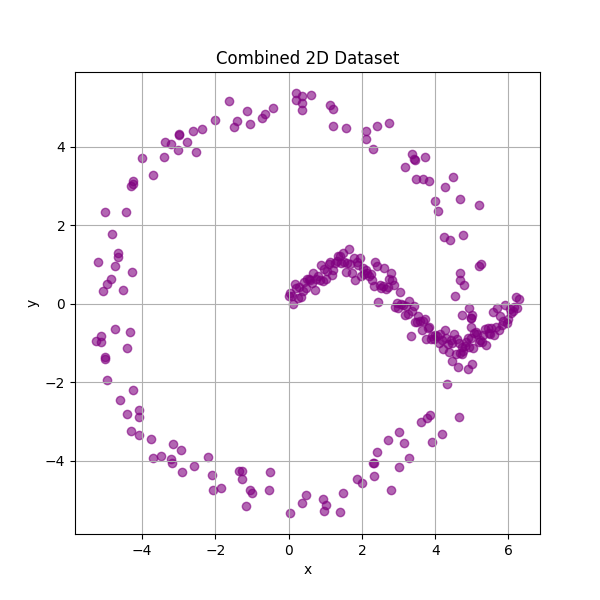

The file beside this chart, header and first rows:
x, y
0.000000000000000000e+00, 2.014097173605642332e-01
4.216902890724554681e-02, 2.770541692422060498e-01
8.433805781449109362e-02, 1.934121803078971968e-01
1.265070867217366335e-01, 6.350261060429129856e-03
1.686761156289821872e-01, 4.933002198494520485e-01
2.108451445362277410e-01, 4.060994472052377180e-01
2.530141734434732670e-01, 1.556702152012371387e-01
2.951832023507188207e-01, 4.190498310497465795e-01
3.373522312579643745e-01, 1.777388253565188037e-01
3.795212601652099282e-01, 3.199434952327089854e-01
4.216902890724554820e-01, 5.579213159568758851e-01
4.638593179797010357e-01, 4.164714733837542315e-01
5.060283468869465340e-01, 6.435051368668442962e-01
5.481973757941921432e-01, 6.255390563277694049e-01
5.903664047014376415e-01, 6.098924421402293072e-01
6.325354336086832507e-01, 5.407936655193246178e-01
6.747044625159287490e-01, 7.766036908807546491e-01
7.168734914231742472e-01, 3.567123664138791006e-01
7.590425203304198565e-01, 6.339039408488313931e-01
8.012115492376653547e-01, 7.110416421962757472e-01
8.433805781449109640e-01, 6.076670954640249755e-01
8.855496070521564622e-01, 9.770364964923459183e-01
9.277186359594020715e-01, 5.785284987743736229e-01
9.698876648666475697e-01, 8.912685304364367234e-01
1.012056693773893068e+00, 6.288329609684077948e-01
1.054225722681138677e+00, 8.282238448269675368e-01
1.096394751588384286e+00, 1.024724297584148847e+00
1.138563780495629674e+00, 1.075148931827290433e+00
1.180732809402875283e+00, 7.272887977340225518e-01
1.222901838310120892e+00, 8.577313451195214267e-01
1.265070867217366501e+00, 1.032696518772290517e+00
1.307239896124611889e+00, 1.095815055846054653e+00
1.349408925031857498e+00, 1.214931976661784319e+00
1.391577953939103107e+00, 1.215567107295891791e+00
1.433746982846348494e+00, 1.033970424656060372e+00
1.475916011753594104e+00, 1.294588521244555146e+00
1.518085040660839713e+00, 1.074834663415255465e+00
1.560254069568085322e+00, 8.098791871254478192e-01
1.602423098475330709e+00, 1.032992759077349554e+00
1.644592127382576319e+00, 1.400403399692367268e+00
1.686761156289821928e+00, 1.005193860996616895e+00
1.728930185197067315e+00, 7.868233333645696659e-01
1.771099214104312924e+00, 1.179740272531788925e+00
1.813268243011558534e+00, 6.086481342992546839e-01
1.855437271918804143e+00, 1.062605901378895101e+00
1.897606300826049530e+00, 9.809622385156699931e-01
1.939775329733295139e+00, 1.156647504034142626e+00
1.981944358640540749e+00, 7.021570685889539920e-01
2.024113387547786136e+00, 9.180935455464533934e-01
2.066282416455031967e+00, 7.603185906517424542e-01
2.108451445362277354e+00, 8.555154924737500277e-01
2.150620474269522742e+00, 7.977463581524274483e-01
2.192789503176768573e+00, 7.094560543340717729e-01
2.234958532084013960e+00, 7.489308227715119060e-01
2.277127560991259347e+00, 6.198814509958930907e-01
2.319296589898505179e+00, 4.568053035465081124e-01
2.361465618805750566e+00, 1.070978074473821540e+00
2.403634647712995953e+00, 9.727384333847934883e-01
2.445803676620241784e+00, 4.557053026376434168e-02
2.487972705527487172e+00, 4.723412526611863171e-01
... 240 more rows
